Photos from the image-classification dataset "data" in the GitHub repository torbsorensen/TSI_classifier. Its 3 classes are: fogbow, ice optics, no optics.

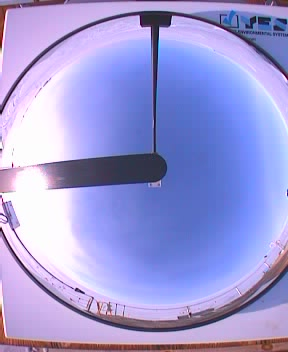
Label: fogbow

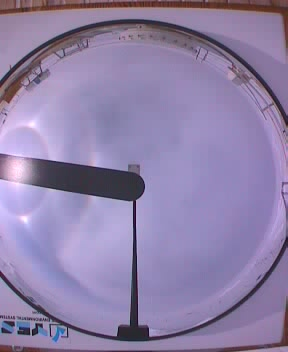
Label: ice optics

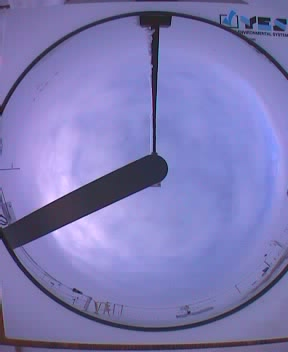
Label: no optics

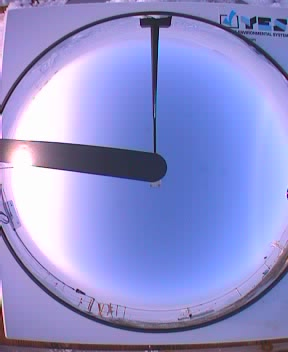
Label: fogbow

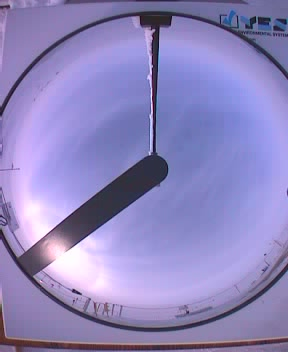
Label: ice optics

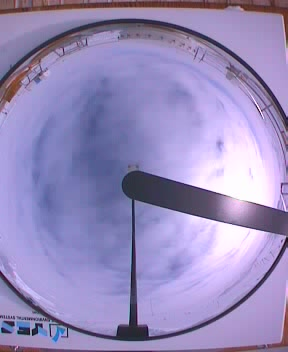
Label: no optics
